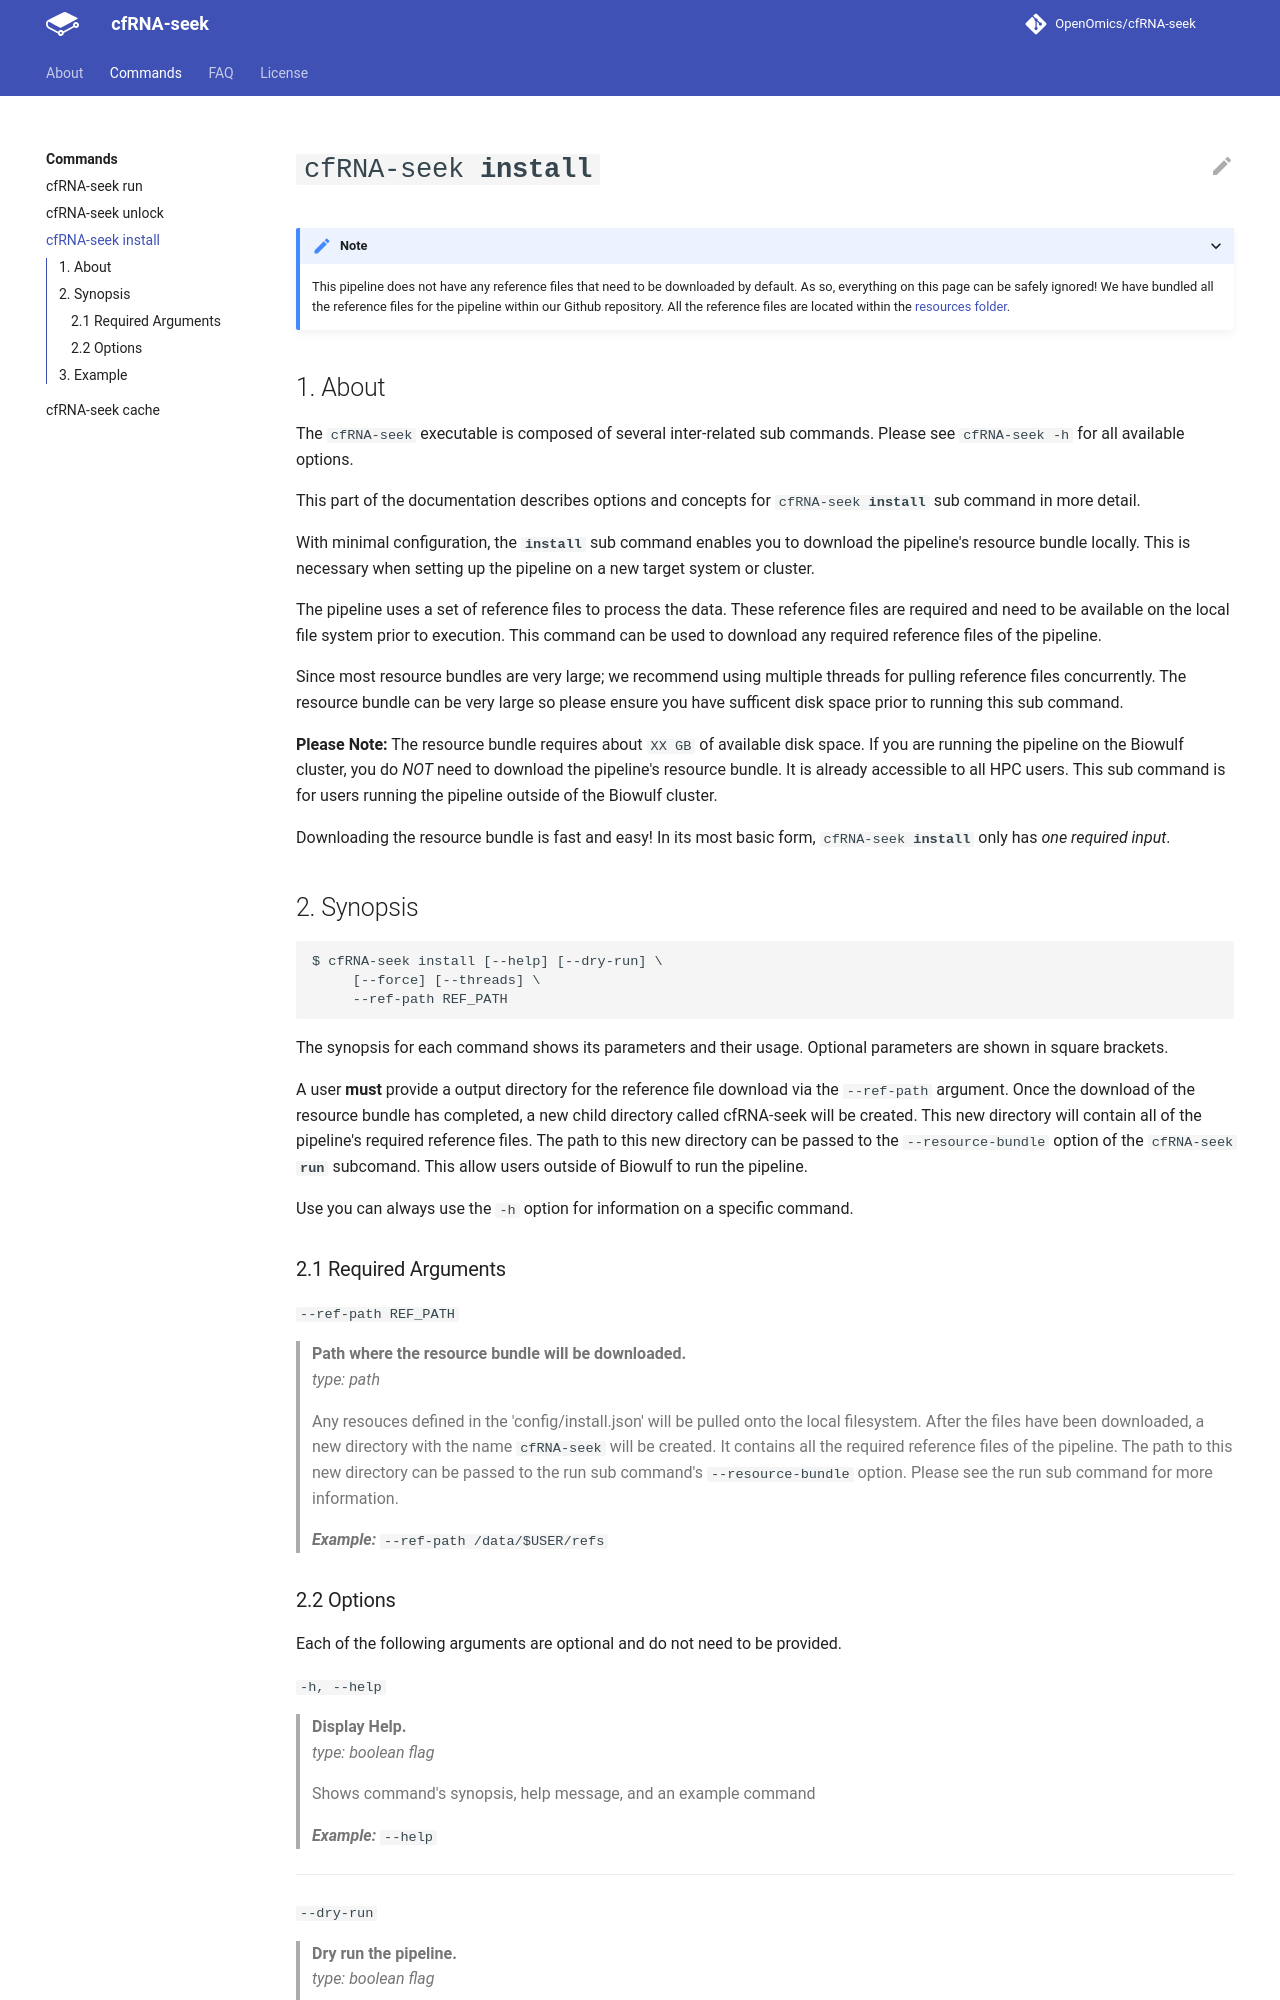

repository: OpenOmics/cfRNA-seek · page: usage/install/index.html · generator: mkdocs

# <code>cfRNA-seek <b>install</b></code>

???+ note

    This pipeline does not have any reference files that need to be downloaded
    by default. As so, everything on this page can be safely ignored! We
    have bundled all the reference files for the pipeline within our Github
    repository. All the reference files are located within the [resources folder](https://github.com/OpenOmics/cfRNA-seek/tree/main/resources).


## 1. About 
The `cfRNA-seek` executable is composed of several inter-related sub commands. Please see `cfRNA-seek -h` for all available options.

This part of the documentation describes options and concepts for <code>cfRNA-seek <b>install</b></code> sub command in more detail.

With minimal configuration, the **`install`** sub command enables you to download the pipeline's resource bundle locally. This is necessary when setting up the pipeline on a new target system or cluster. 

The pipeline uses a set of reference files to process the data. These reference files are required and need to be available on the local file system prior to execution. This command can be used to download any required reference files of the pipeline. 

Since most resource bundles are very large; we recommend using multiple threads for pulling reference files concurrently. The resource bundle can be very large so please ensure you have sufficent disk space prior to running this sub command.

**Please Note:** The resource bundle requires about `XX GB` of available disk space. If you are running the pipeline on the Biowulf cluster, you do *NOT* need to download the pipeline's resource bundle. It is already accessible to all HPC users. This sub command is for users running the pipeline outside of the Biowulf cluster.

Downloading the resource bundle is fast and easy! In its most basic form, <code>cfRNA-seek <b>install</b></code> only has *one required input*.

## 2. Synopsis
```text
$ cfRNA-seek install [--help] [--dry-run] \
     [--force] [--threads] \
     --ref-path REF_PATH
```

The synopsis for each command shows its parameters and their usage. Optional parameters are shown in square brackets.

A user **must** provide a output directory for the reference file download  via the `--ref-path` argument. Once the download of the resource bundle  has completed, a new child directory called cfRNA-seek will be created. This new directory will contain all of the pipeline's required reference files. The path to this new directory can be passed to the `--resource-bundle` option of the <code>cfRNA-seek <b>run</b></code> subcomand. This allow users outside of Biowulf to run the pipeline.

Use you can always use the `-h` option for information on a specific command.
